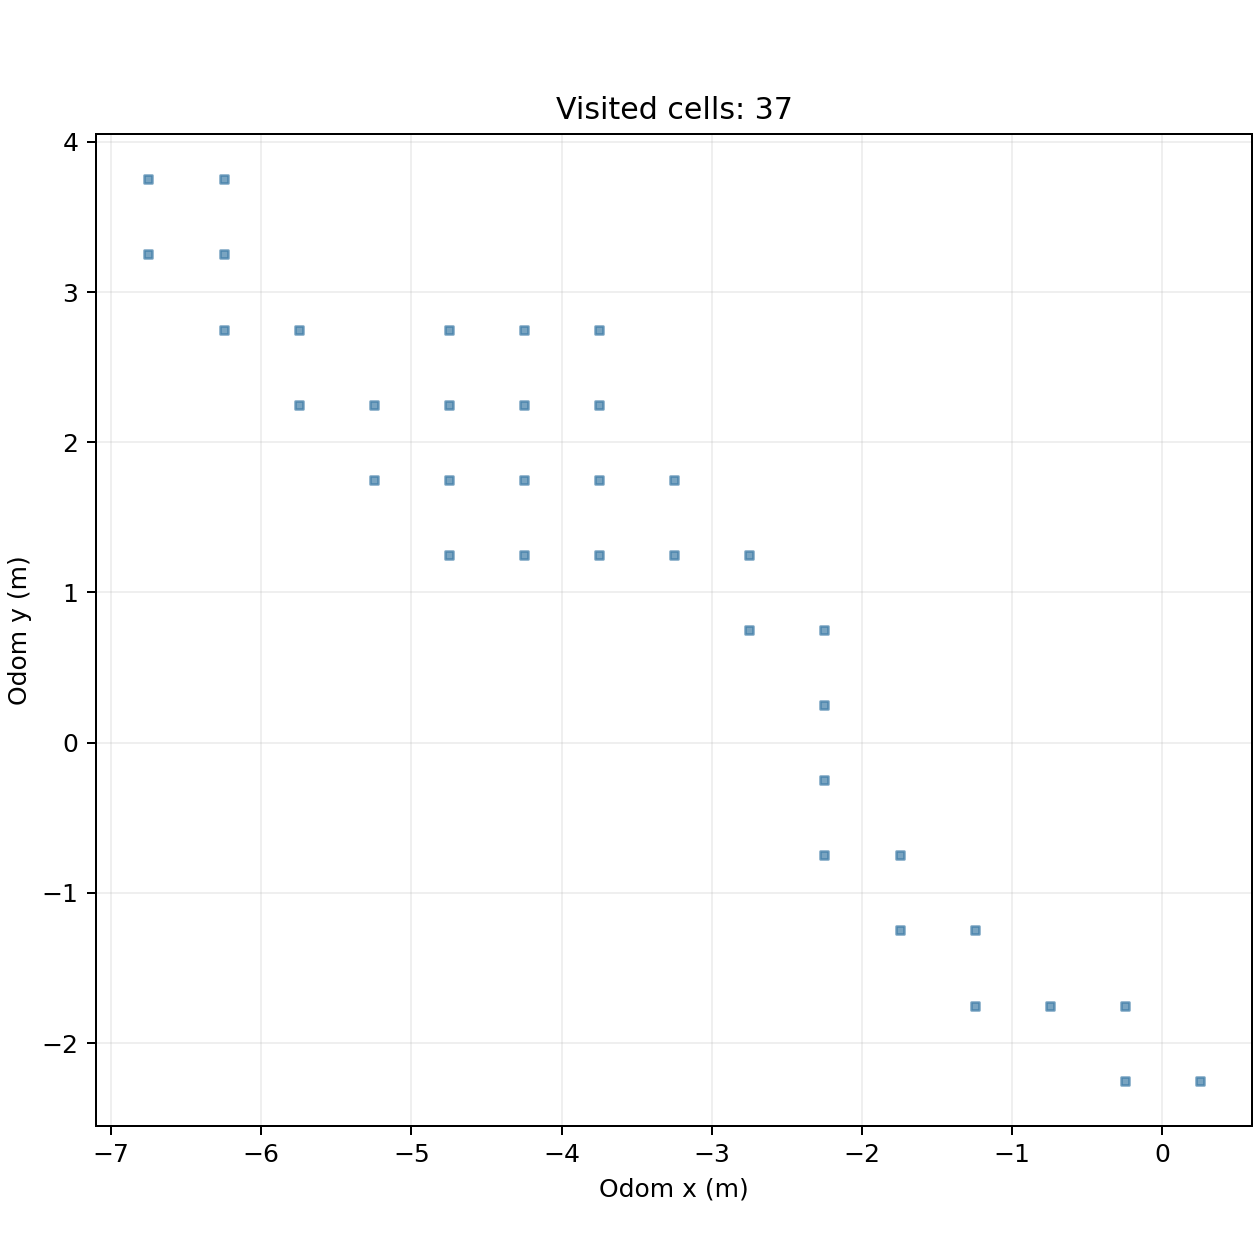

Source data for this figure (header and first rows):
cell_x, cell_y, center_odom_x_m, center_odom_y_m, first_step, first_elapsed_s, last_step, visit_samples
-14, 6, -6.75, 3.25, 4515, 693.9, 4537, 23
-14, 7, -6.75, 3.75, 4538, 697.5, 4685, 141
-13, 5, -6.25, 2.75, 4390, 674.6, 4423, 34
-13, 6, -6.25, 3.25, 4424, 679.9, 4514, 91
-13, 7, -6.25, 3.75, 4647, 714.2, 4653, 7
-12, 4, -5.75, 2.25, 4288, 659, 4379, 92
-12, 5, -5.75, 2.75, 4380, 673.1, 4389, 10
-11, 3, -5.25, 1.75, 1989, 305.8, 2005, 17
-11, 4, -5.25, 2.25, 3132, 481.5, 4287, 179
-10, 2, -4.75, 1.25, 3512, 539.7, 3697, 153
-10, 3, -4.75, 1.75, 1894, 291.1, 3910, 307
-10, 4, -4.75, 2.25, 2028, 311.8, 4252, 510
-10, 5, -4.75, 2.75, 2110, 324.4, 4140, 238
-9, 2, -4.25, 1.25, 1655, 254.4, 3650, 83
-9, 3, -4.25, 1.75, 1534, 235.8, 3981, 320
-9, 4, -4.25, 2.25, 2235, 343.7, 3987, 476
-9, 5, -4.25, 2.75, 2218, 341.1, 2234, 17
-8, 2, -3.75, 1.25, 1735, 266.7, 1860, 8
-8, 3, -3.75, 1.75, 1517, 233.2, 1873, 80
-8, 4, -3.75, 2.25, 2406, 369.9, 2720, 243
-8, 5, -3.75, 2.75, 2428, 373.3, 2584, 72
-7, 2, -3.25, 1.25, 1351, 207.7, 1853, 148
-7, 3, -3.25, 1.75, 1459, 224.3, 1813, 86
-6, 1, -2.75, 0.75, 1264, 194.3, 1344, 81
-6, 2, -2.75, 1.25, 1345, 206.8, 1350, 6
-5, -2, -2.25, -0.75, 933, 143.5, 959, 27
-5, -1, -2.25, -0.25, 960, 147.6, 1081, 122
-5, 0, -2.25, 0.25, 1082, 166.3, 1152, 71
-5, 1, -2.25, 0.75, 1153, 177.3, 1263, 111
-4, -3, -1.75, -1.25, 792, 121.8, 794, 3
-4, -2, -1.75, -0.75, 795, 122.3, 932, 138
-3, -4, -1.25, -1.75, 670, 103, 685, 16
-3, -3, -1.25, -1.25, 686, 105.5, 791, 106
-2, -4, -0.75, -1.75, 425, 65.32, 669, 245
-1, -5, -0.25, -2.25, 3, 0.47, 72, 70
-1, -4, -0.25, -1.75, 73, 11.21, 424, 352
0, -5, 0.25, -2.25, 1, 0.162, 2, 2
